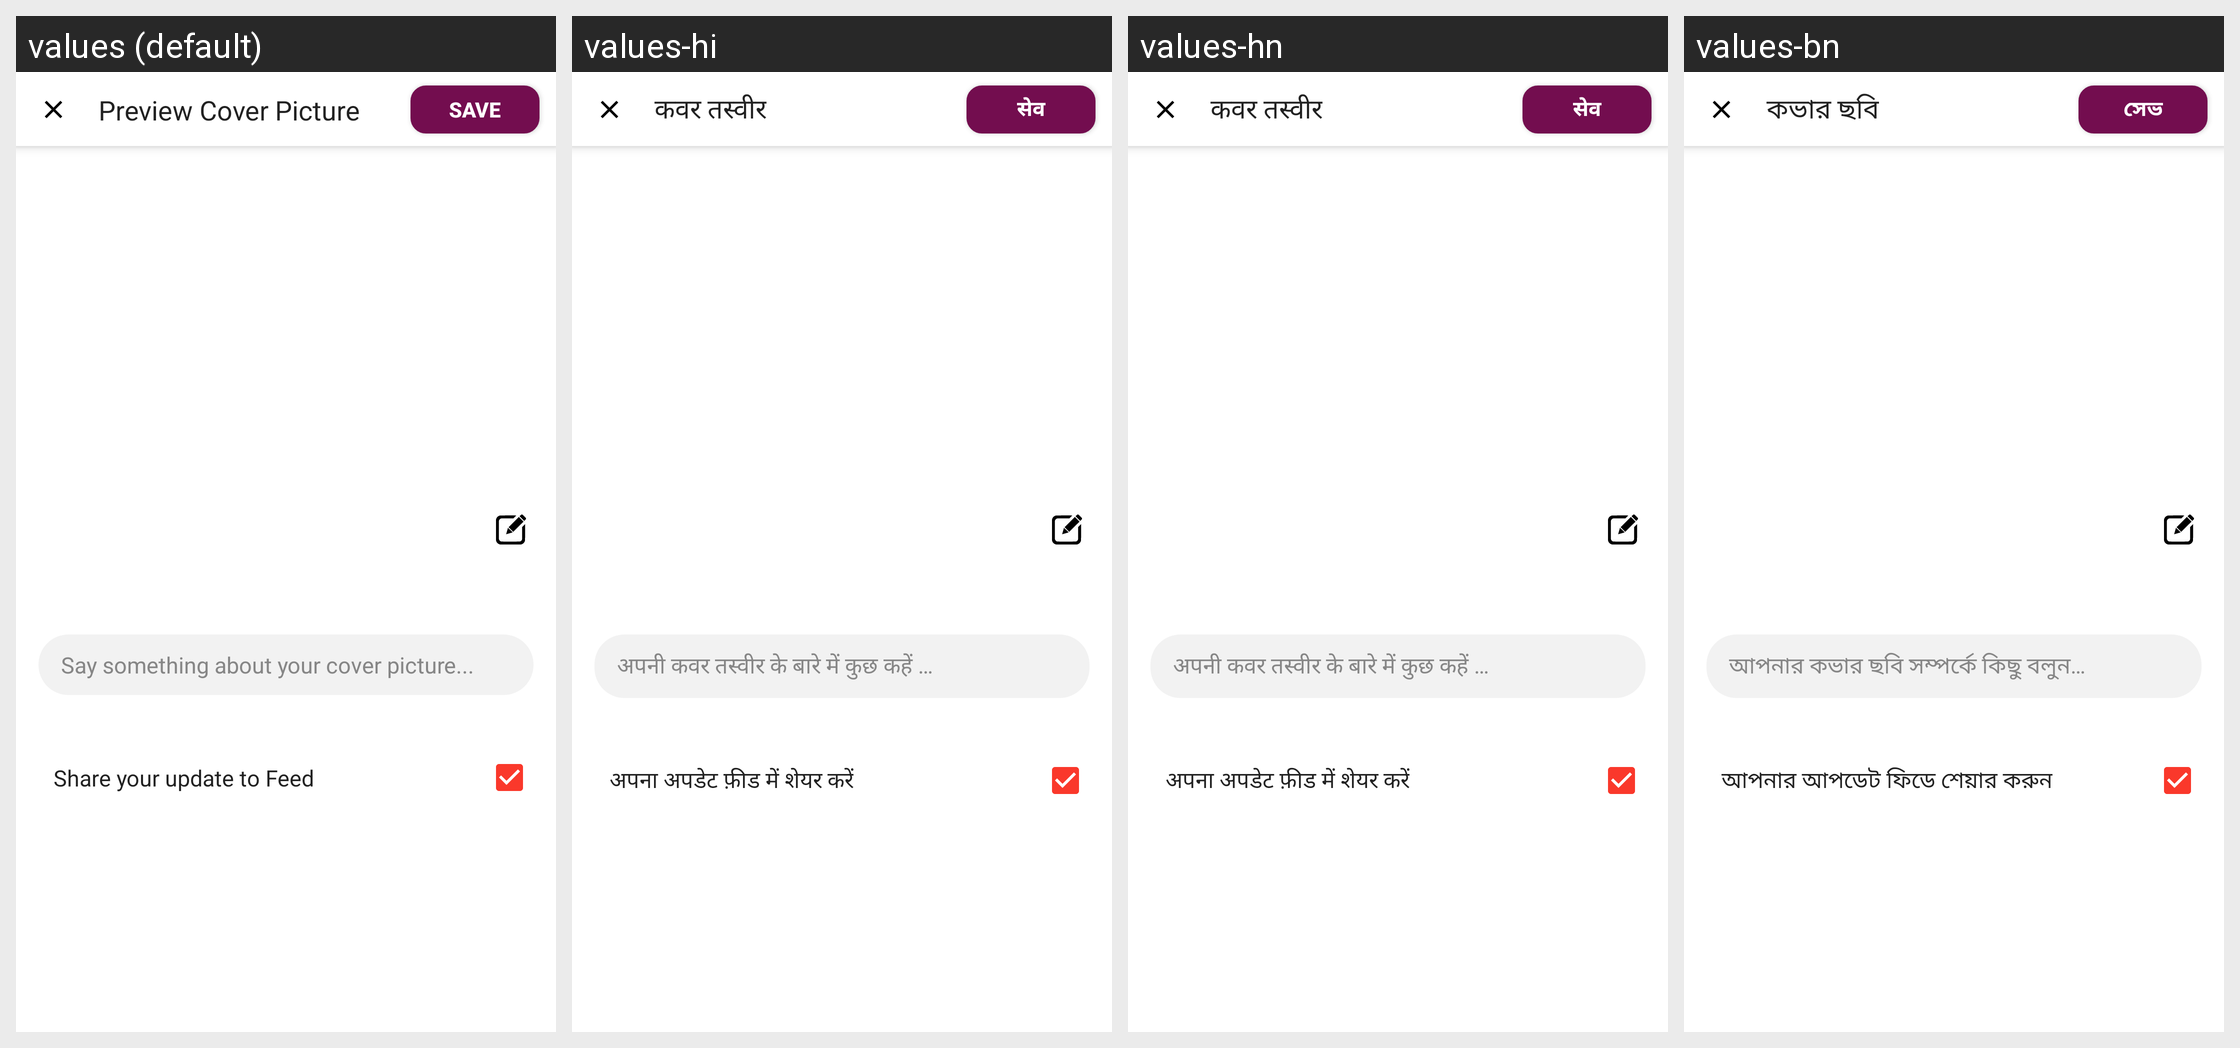

This grid shows one Android layout under several languages. Give, for every string resource on the screen, its name, the default text and each shown locale's text.
Android screen res/layout/activity_update_cover_picture.xml rendered under 4 locales, left to right: values (default), values-hi, values-hn, values-bn. Device: Nexus 5 (rendered at 1080×1920; each locale shown at half size, 540×960, under a caption strip naming it); theme AppTheme.
Strings drawn on this screen, with the default value and each locale's value (text and hints the layout hard-codes, and strings that could not be matched under every locale, appear in the picture but are not listed):

Preview_Cover_Picture
  values: Preview Cover Picture
  values-hi: कवर तस्वीर
  values-hn: कवर तस्वीर
  values-bn: কভার ছবি

SAVE
  values: SAVE
  values-hi: सेव
  values-hn: सेव
  values-bn: সেভ

cover_content
  values: Say something about your cover picture...
  values-hi: अपनी कवर तस्वीर के बारे में कुछ कहें …
  values-hn: अपनी कवर तस्वीर के बारे में कुछ कहें …
  values-bn: আপনার কভার ছবি সম্পর্কে কিছু বলুন…

dp_share
  values: Share your update to Feed
  values-hi: अपना अपडेट फ़ीड में शेयर करें
  values-hn: अपना अपडेट फ़ीड में शेयर करें
  values-bn: আপনার আপডেট ফিডে শেয়ার করুন
